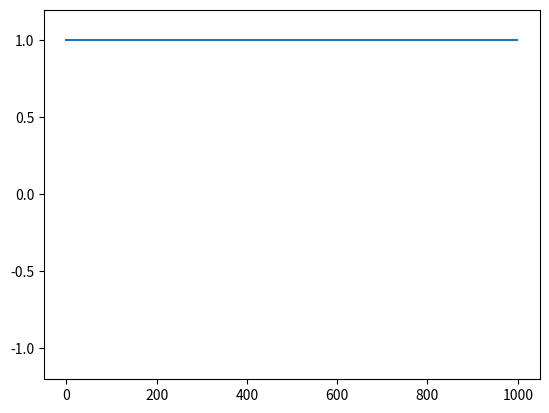
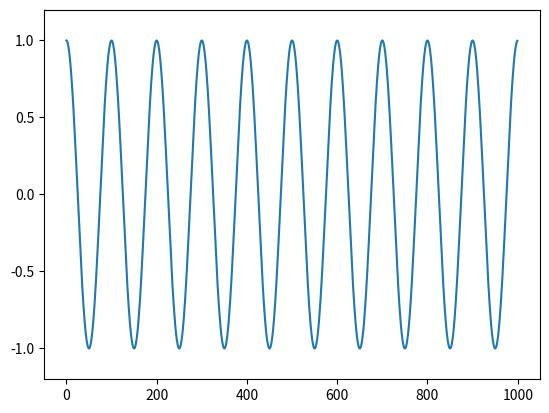
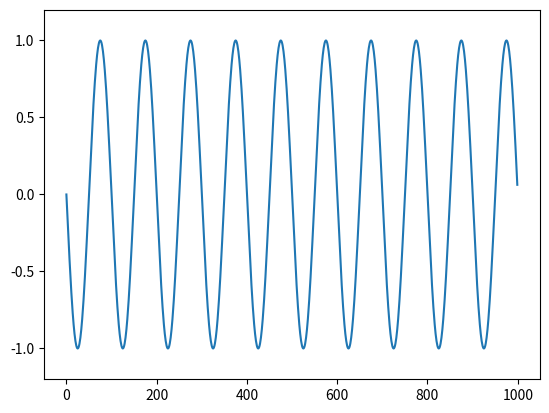
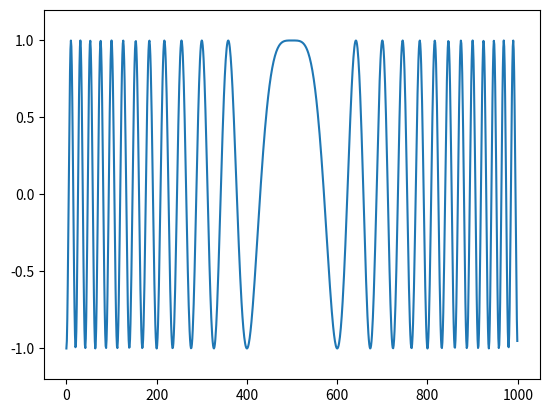
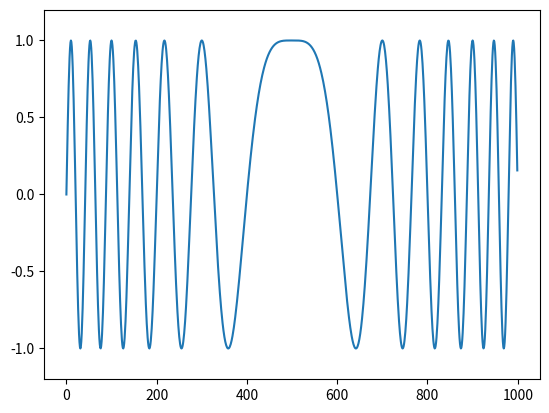

The script that saved these images, in order:
from math import floor
import numpy as np
import matplotlib.pyplot as plt

def is_num(x):
    return isinstance(x, (int, float))

def is_positive(x):
    return is_num(x) and x > 0

class Signal:

    def __init__(self, signal_length=10e-6, amplitude=1, fre_shift=0, phase_shift=0, delay=0, signal_type='expect'):
        assert is_positive(signal_length), '信号长度为正数值'
        assert is_positive(amplitude)
        for item in (fre_shift, phase_shift, delay):
            assert is_num(item)
        assert isinstance(signal_type, str)

        self.signal_length = signal_length
        self._signal = None
        self.amplitude = amplitude
        self.phase_shift = phase_shift
        self.fre_shift = fre_shift
        self.delay = delay
        self.signal_type = signal_type

    def sample(self, points):
        """
        指定信号采样点数
        """
        assert isinstance(points, int) and points >=0, '采样点数不正确'
        if points == 0:
            self._signal = None
        else:
            t = np.linspace(0, self.signal_length, points, endpoint=False, retstep=False)
            self._signal = self.expression(t)
            if self.delay:
                delay_points = floor(self.delay * points / self.signal_length)
                if delay_points > 0:
                    self._signal[delay_points:], self._signal[:delay_points] = self._signal[:-delay_points], 0
                else:
                    self._signal[:delay_points], self.signal[delay_points:] = self._signal[-delay_points:], 0
        return self.signal

    def expression(self, t):
        """
        信号表达式，需要重写
        """
        return self.amplitude * np.exp(1j * 2 * np.pi * self.fre_shift * t) * np.exp(1j * self.phase_shift)

    def plot(self):
        """
        绘制信号波形，某些信号需要重写以使图形美观
        """
        fig, ax = None, None
        if self._signal is not None:
            fig, ax = plt.subplots()
            ax.plot(self._signal.real)
            ax.set_ylim((-1.2 * self.amplitude, 1.2 * self.amplitude))
            fig.show()
        return fig, ax

    @property
    def band_width(self):
        """
        信号带宽，需要重写
        """
        return 1 / self.signal_length

    @property
    def signal(self):
        """
        需要sample后才有信号
        """
        assert self._signal is not None, '需要先采样'
        if self._signal is not None:
            return self._signal
        else:
            raise NoSampleError('信号未采样')

    def __str__(self):
        return 'Signal with length {} at {}'.format(self.signal_length, id(self))

class Wave:

    def __init__(self, theta):
        self.theta = theta

class Wave2D(Wave):

    def __init__(self, theta=0):
        assert isinstance(theta, (int, float)) and -90 <= theta <= 90, '入射角不合法'
        Wave.__init__(self, theta)

class Wave3D(Wave):

    def __init__(self, theta=(0, 0)):
        assert isinstance(theta, (tuple, list)) and len(theta) == 2, '入射角不合法'
        Wave.__init__(self, theta)

class Lfm(Signal):

    def __init__(self, signal_length=10e-6, band_width=10e6, amplitude=1, fre_shift=0, phase_shift=0, delay=0, signal_type='expect'):
        assert isinstance(band_width, (int, float)) and band_width > 0, '信号带宽不合法'
        Signal.__init__(
                self,
                signal_length=signal_length,
                amplitude=amplitude,
                fre_shift=fre_shift,
                phase_shift=phase_shift,
                delay=delay,
                signal_type=signal_type
                )
        self._band_width = band_width

    def expression(self, t):
        mu = self._band_width / self.signal_length
        power_of_t = np.power(t - self.signal_length/2, 2)
        return Signal.expression(self, t) * np.exp(1j * np.pi * mu * power_of_t)

    @property
    def band_width(self):
        return self._band_width

    @band_width.setter
    def band_width(self, value):
        assert isinstance(value, (int, float)) and value > 0, '信号带宽不合法'
        self._band_width = value

class LfmWave2D(Lfm, Wave2D):
    """
    可以入射到线阵
    """

    def __init__(self, theta=0, signal_length=10e-6, band_width=10e6, amplitude=1, fre_shift=0, phase_shift=0, delay=0, signal_type='expect'):
        Lfm.__init__(
                self,
                signal_length=signal_length,
                band_width=band_width,
                amplitude=amplitude,
                fre_shift=fre_shift,
                phase_shift=phase_shift,
                delay=delay,
                signal_type=signal_type
                )
        Wave2D.__init__(self, theta)

class LfmWave3D(Lfm, Wave3D):

    def __init__(self, theta=(0, 0), signal_length=10e-6, band_width=10e6, amplitude=1, fre_shift=0, phase_shift=0, delay=0, signal_type='expect'):
        Lfm.__init__(
                self,
                signal_length=signal_length,
                band_width=band_width,
                amplitude=amplitude,
                fre_shift=fre_shift,
                phase_shift=phase_shift,
                delay=delay,
                signal_type=signal_type
                )
        Wave3D.__init__(self, theta)

class Cos(Signal):

    pass

class CosWave2D(Cos, Wave2D):

    def __init__(self, theta=0, signal_length=10e-6, amplitude=1, fre_shift=0, phase_shift=0, delay=0, signal_type='expect'):
        Cos.__init__(
                self,
                signal_length=signal_length,
                amplitude=amplitude,
                fre_shift=fre_shift,
                phase_shift=phase_shift,
                delay=delay,
                signal_type=signal_type
                )
        Wave2D.__init__(self, theta)

class CosWave3D(Cos, Wave3D):

    def __init__(self, theta=(0, 0), signal_length=10e-6, amplitude=1, fre_shift=0, phase_shift=0, delay=0, signal_type='expect'):
        Cos.__init__(
                self,
                signal_length=signal_length,
                amplitude=amplitude,
                fre_shift=fre_shift,
                phase_shift=phase_shift,
                delay=delay,
                signal_type=signal_type
                )
        Wave3D.__init__(self, theta)

class GaussionNoise(Signal):

    def __init__(self, signal_length=10e-6, amplitude=1, fre_shift=0, phase_shift=0, delay=0, signal_type='expect'):
        Signal.__init__(
                self,
                signal_length=signal_length,
                amplitude=amplitude,
                fre_shift=fre_shift,
                phase_shift=phase_shift,
                delay=delay,
                signal_type=signal_type
                )
        self.points = None

    def sample(self, points):
        Signal.sample(self, points)
        self.points = points

    def expression(self, t):
        power = self.amplitude ** 2
        amplitude = np.sqrt(power / 2)
        return amplitude * (np.random.randn(*t.shape) + 1j * np.random.randn(*t.shape))

    def plot(self):
        fig, ax = Signal.plot(self)
        if ax is not None:
            max_value = np.max(np.abs(self.signal)) * 1.2
            ax.set_ylim([-max_value, max_value])
        return fig, ax

    @property
    def band_width(self):
        if self.points is None:
            return None
        else:
            return self.points / self.signal_length

class NoiseWave2D(GaussionNoise, Wave2D):

    def __init__(self, theta=0, signal_length=10e-6, amplitude=1, fre_shift=0, phase_shift=0, delay=0, signal_type='expect'):
        GaussionNoise.__init__(
                self,
                signal_length=signal_length,
                amplitude=amplitude,
                fre_shift=fre_shift,
                phase_shift=phase_shift,
                delay=delay,
                signal_type=signal_type
                )
        Wave2D.__init__(self, theta)

class NoiseWave3D(GaussionNoise, Wave3D):

    def __init__(self, theta=(0, 0), signal_length=10e-6, amplitude=1, fre_shift=0, phase_shift=0, delay=0, signal_type='expect'):
        GaussionNoise.__init__(
                self,
                signal_length=signal_length,
                amplitude=amplitude,
                fre_shift=fre_shift,
                phase_shift=phase_shift,
                delay=delay,
                signal_type=signal_type
                )
        Wave3D.__init__(self, theta)

class NoSampleError(BaseException):
    pass

if __name__ == '__main__':
    def do_wrong(string):
        print(dir())
        try:
            exec(string)
        except AssertionError:
            pass
        else:
            assert False
    sample_points = 1000
    do_wrong('signal = Signal(-10)')
    signal = Signal(10e-6)
    print(signal)
    do_wrong('signal.signal')
    signal.sample(sample_points)
    assert signal.signal.shape == (sample_points,)
    print('signal_length: {}'.format(signal.signal_length))
    print('signal bandwidth: {}'.format(signal.band_width))
    signal.plot()
    signal.fre_shift = 1e6
    signal.sample(sample_points)
    signal.plot()
    signal.phase_shift = 0.5 * np.pi
    signal.sample(sample_points)
    signal.plot()
    lfm = LfmWave2D()
    do_wrong('lfm.signal')
    lfm.plot()  # 无事发生
    lfm.sample(sample_points)
    lfm.plot()
    print('lfm bandwidth: {}'.format(lfm.band_width))
    lfm.band_width = 5e6
    lfm.sample(sample_points)
    lfm.plot()
    do_wrong('lfm = LfmWave2D(signal_length=-1)')
    noise = GaussionNoise(10e-6)
    print('noise bandwidth: {}'.format(noise.band_width))
    noise.sample(sample_points)
    print('noise bandwidth: {}'.format(noise.band_width))

    print('all test passed')
